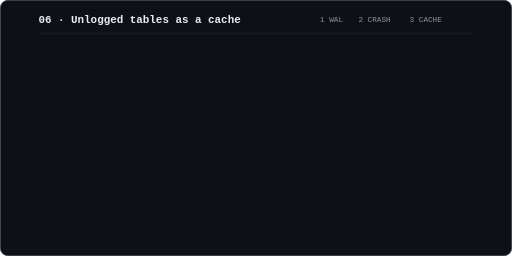
t = 0.00 s
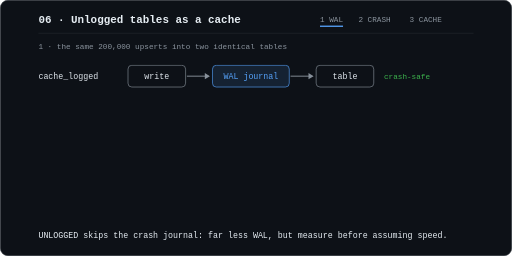
t = 1.67 s
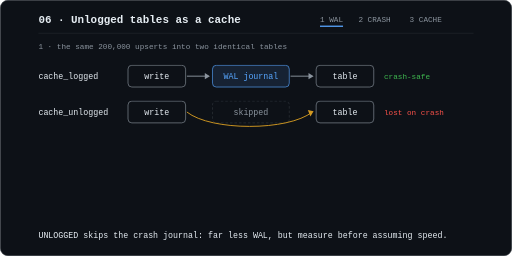
t = 3.33 s
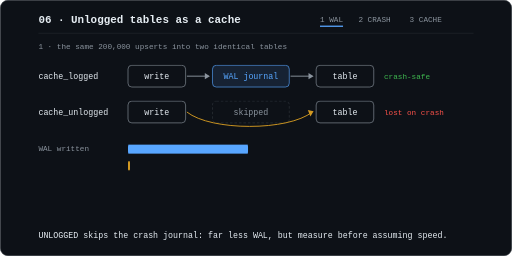
t = 5.00 s
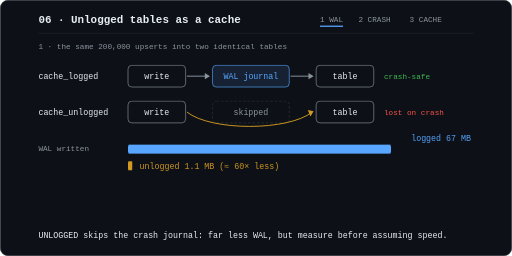
t = 6.67 s
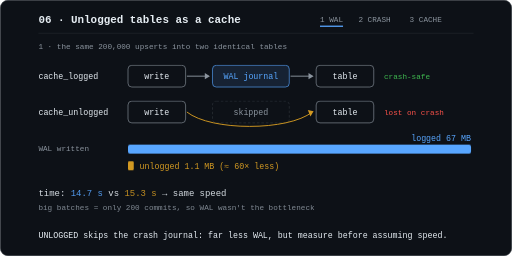
t = 8.33 s

The animated SVG that drew these frames (rendered in a browser with its animation timeline set to each time). Animation: 6 CSS @keyframes rules; frames cover the first 8.33 s, repeats indefinitely.

<svg xmlns="http://www.w3.org/2000/svg" viewBox="0 0 800 400" width="800" height="400" role="img" aria-labelledby="t d">
  <title id="t">Phase 06: Unlogged tables as a cache</title>
  <desc id="d">Three scenes. 1: the same 200,000 upserts go into a normal table, which writes 67 MB of WAL, and an unlogged table, which writes 1.1 MB; both take about 15 s. 2: after docker compose kill, the logged table still has its row (replayed from the WAL) and the unlogged table is empty. 3: the product cache returns MISS then HIT; a price update fires a trigger that deletes the cached copy, so the next read is a MISS with the new price, even when the update comes from psql.</desc>
  <style>
    /* hover to pause (works when the SVG is opened directly; GitHub README images ignore hover) */
    svg:hover * { animation-play-state: paused; }
    text { font-family: ui-monospace, SFMono-Regular, Menlo, Consolas, "Liberation Mono", monospace; fill: #e6edf3; }
    .muted { fill: #8b949e; }
    .red { fill: #f85149; } .green { fill: #3fb950; } .blue { fill: #58a6ff; } .amber { fill: #d29922; }
    .s1, .s2, .s3, .pop, .brief, .grow {
      animation-duration: 40s; animation-iteration-count: infinite; animation-fill-mode: both;
    }
    .s1 { animation-name: s1; } .s2 { animation-name: s2; } .s3 { animation-name: s3; }
    .pop { animation-name: pop; animation-timing-function: ease-out; }
    .brief { animation-name: brief; }
    .grow { animation-name: grow; animation-timing-function: linear; transform-box: fill-box; transform-origin: 0 50%; }

    /* 40s loop: scene 1 = 0-12s, scene 2 = 12-24s, scene 3 = 24-40s */
    @keyframes s1 { 0% { opacity: 0 } 2.5% { opacity: 1 } 27.5% { opacity: 1 } 30% { opacity: 0 } 100% { opacity: 0 } }
    @keyframes s2 { 0%, 30% { opacity: 0 } 32.5% { opacity: 1 } 57.5% { opacity: 1 } 60% { opacity: 0 } 100% { opacity: 0 } }
    @keyframes s3 { 0%, 60% { opacity: 0 } 62.5% { opacity: 1 } 97.5% { opacity: 1 } 100% { opacity: 0 } }
    /* relative to each element's animation-delay */
    @keyframes pop   { 0% { opacity: 0 } 3% { opacity: 1 } 40% { opacity: 1 } 42% { opacity: 0 } 100% { opacity: 0 } }
    @keyframes brief { 0% { opacity: 0 } 2% { opacity: 1 } 11% { opacity: 1 } 12% { opacity: 0 } 100% { opacity: 0 } }
    @keyframes grow  { 0% { transform: scaleX(0) } 10% { transform: scaleX(1) } 40% { transform: scaleX(1) } 42% { transform: scaleX(0) } 100% { transform: scaleX(0) } }
  </style>

  <!-- card -->
  <rect x="0.5" y="0.5" width="799" height="399" rx="12" fill="#0d1117" stroke="#30363d"/>
  <text x="60" y="36" font-size="17" font-weight="700">06 · Unlogged tables as a cache</text>
  <text x="500" y="34" font-size="12" class="muted">1 WAL</text>
  <text x="560" y="34" font-size="12" class="muted">2 CRASH</text>
  <text x="640" y="34" font-size="12" class="muted">3 CACHE</text>
  <rect x="500" y="40" width="36" height="2" fill="#58a6ff" class="s1"/>
  <rect x="560" y="40" width="50" height="2" fill="#f85149" class="s2"/>
  <rect x="640" y="40" width="50" height="2" fill="#3fb950" class="s3"/>
  <line x1="60" y1="52" x2="740" y2="52" stroke="#21262d"/>

  <!-- Scene 1: WAL vs no WAL -->
  <g class="s1">
    <text x="60" y="76" font-size="12" class="muted">1 · the same 200,000 upserts into two identical tables</text>

    <g class="pop" style="animation-delay:0.6s">
      <text x="60" y="124" font-size="13">cache_logged</text>
      <rect x="200" y="102" width="90" height="34" rx="6" fill="none" stroke="#8b949e"/>
      <text x="245" y="124" font-size="13" text-anchor="middle">write</text>
      <line x1="292" y1="119" x2="326" y2="119" stroke="#8b949e" stroke-width="1.5"/>
      <path d="M320 114 L328 119 L320 124 Z" fill="#8b949e"/>
      <rect x="332" y="102" width="120" height="34" rx="6" fill="#58a6ff" fill-opacity="0.12" stroke="#58a6ff"/>
      <text x="392" y="124" font-size="13" text-anchor="middle" class="blue">WAL journal</text>
      <line x1="454" y1="119" x2="488" y2="119" stroke="#8b949e" stroke-width="1.5"/>
      <path d="M482 114 L490 119 L482 124 Z" fill="#8b949e"/>
      <rect x="494" y="102" width="90" height="34" rx="6" fill="none" stroke="#8b949e"/>
      <text x="539" y="124" font-size="13" text-anchor="middle">table</text>
      <text x="600" y="124" font-size="12" class="green">crash-safe</text>
    </g>
    <g class="pop" style="animation-delay:2s">
      <text x="60" y="180" font-size="13">cache_unlogged</text>
      <rect x="200" y="158" width="90" height="34" rx="6" fill="none" stroke="#8b949e"/>
      <text x="245" y="180" font-size="13" text-anchor="middle">write</text>
      <rect x="332" y="158" width="120" height="34" rx="6" fill="none" stroke="#30363d" stroke-dasharray="4 3"/>
      <text x="392" y="180" font-size="13" text-anchor="middle" class="muted">skipped</text>
      <path d="M292 175 C 330 205, 450 205, 488 175" fill="none" stroke="#d29922" stroke-width="1.5"/>
      <path d="M481 172 L490 174 L485 182 Z" fill="#d29922"/>
      <rect x="494" y="158" width="90" height="34" rx="6" fill="none" stroke="#8b949e"/>
      <text x="539" y="180" font-size="13" text-anchor="middle">table</text>
      <text x="600" y="180" font-size="12" class="red">lost on crash</text>
    </g>

    <text x="60" y="236" font-size="12" class="muted pop" style="animation-delay:3.6s">WAL written</text>
    <rect x="200" y="226" width="536" height="14" rx="3" fill="#58a6ff" class="grow" style="animation-delay:3.6s"/>
    <rect x="200" y="252" width="9" height="14" rx="2" fill="#d29922" class="grow" style="animation-delay:3.6s"/>
    <text x="736" y="220" font-size="13" text-anchor="end" class="blue pop" style="animation-delay:5.6s">logged 67 MB</text>
    <text x="218" y="264" font-size="13" class="amber pop" style="animation-delay:5.6s">unlogged 1.1 MB  (≈ 60× less)</text>

    <g class="pop" style="animation-delay:7.4s">
      <text x="60" y="306" font-size="14">time: <tspan class="blue">14.7 s</tspan> vs <tspan class="amber">15.3 s</tspan> → same speed</text>
      <text x="60" y="328" font-size="12" class="muted">big batches = only 200 commits, so WAL wasn't the bottleneck</text>
    </g>
    <text x="60" y="372" font-size="13">UNLOGGED skips the crash journal: far less WAL, but measure before assuming speed.</text>
  </g>

  <!-- Scene 2: crash test -->
  <g class="s2">
    <text x="60" y="76" font-size="12" class="muted">2 · docker compose kill db  (= pulling the power cord)</text>

    <g fill="#161b22" stroke="#30363d">
      <rect x="90" y="110" width="250" height="120" rx="10"/>
      <rect x="460" y="110" width="250" height="120" rx="10"/>
    </g>
    <text x="215" y="136" font-size="14" text-anchor="middle">cache_logged</text>
    <text x="585" y="136" font-size="14" text-anchor="middle">cache_unlogged</text>

    <g class="brief" style="animation-delay:12.6s">
      <text x="215" y="184" font-size="26" font-weight="700" text-anchor="middle">1 row</text>
      <text x="585" y="184" font-size="26" font-weight="700" text-anchor="middle">2 rows</text>
      <text x="400" y="210" font-size="11" text-anchor="middle" class="muted">before</text>
    </g>
    <g class="brief" style="animation-delay:17.2s">
      <text x="400" y="186" font-size="22" font-weight="700" text-anchor="middle" class="red">⚡ SIGKILL</text>
    </g>
    <g class="pop" style="animation-delay:19s">
      <text x="215" y="184" font-size="26" font-weight="700" text-anchor="middle" class="green">1 row ✓</text>
      <text x="215" y="212" font-size="12" text-anchor="middle" class="muted">replayed from the WAL</text>
      <text x="585" y="184" font-size="26" font-weight="700" text-anchor="middle" class="red">0 rows ✗</text>
      <text x="585" y="212" font-size="12" text-anchor="middle" class="muted">reset to empty</text>
      <text x="400" y="210" font-size="11" text-anchor="middle" class="muted">after restart</text>
    </g>
    <g class="pop" style="animation-delay:20.4s">
      <text x="60" y="270" font-size="12" class="muted">postgres log</text>
      <text x="60" y="292" font-size="12">database system was not properly shut down; automatic recovery in progress</text>
      <text x="60" y="312" font-size="12">redo done … distance=69751 kB   <tspan class="muted">(≈ the 67 MB the benchmark wrote)</tspan></text>
    </g>
    <text x="60" y="372" font-size="13">After a crash Postgres replays the WAL, and resets unlogged tables to empty.</text>
  </g>

  <!-- Scene 3: cache + trigger invalidation -->
  <g class="s3">
    <text x="60" y="76" font-size="12" class="muted">3 · read-through cache + delete-on-write trigger</text>
    <g font-size="13">
      <g class="pop" style="animation-delay:24.6s">
        <text x="60" y="110">GET /products/1/cached</text>
        <text x="740" y="110" text-anchor="end" class="amber">MISS · stores product:1</text>
      </g>
      <g class="pop" style="animation-delay:26.6s">
        <text x="60" y="142">GET /products/1/cached</text>
        <text x="740" y="142" text-anchor="end" class="green">HIT · from cache (60 s TTL)</text>
      </g>
      <g class="pop" style="animation-delay:28.8s">
        <text x="60" y="182">PATCH /products/1/price  {"price": 80}</text>
        <rect x="60" y="192" width="680" height="30" rx="6" fill="#58a6ff" fill-opacity="0.08" stroke="#58a6ff"/>
        <text x="72" y="212" font-size="12" class="blue">trigger AFTER UPDATE ON "Product" → DELETE FROM cache_unlogged WHERE key = 'product:1'</text>
      </g>
      <g class="pop" style="animation-delay:31.2s">
        <text x="60" y="254">GET /products/1/cached</text>
        <text x="740" y="254" text-anchor="end" class="amber">MISS · price 80 ✓ fresh</text>
      </g>
      <g class="pop" style="animation-delay:33.6s">
        <text x="60" y="294">psql: UPDATE "Product" SET price = 55</text>
        <text x="740" y="294" text-anchor="end" class="amber">MISS · price 55 ✓</text>
        <text x="60" y="316" font-size="12" class="muted">the trigger fires for every writer, not just our API</text>
      </g>
    </g>
    <text x="60" y="372" font-size="13">Without the trigger, the cache would serve the old price for up to 60 s.</text>
  </g>
</svg>
